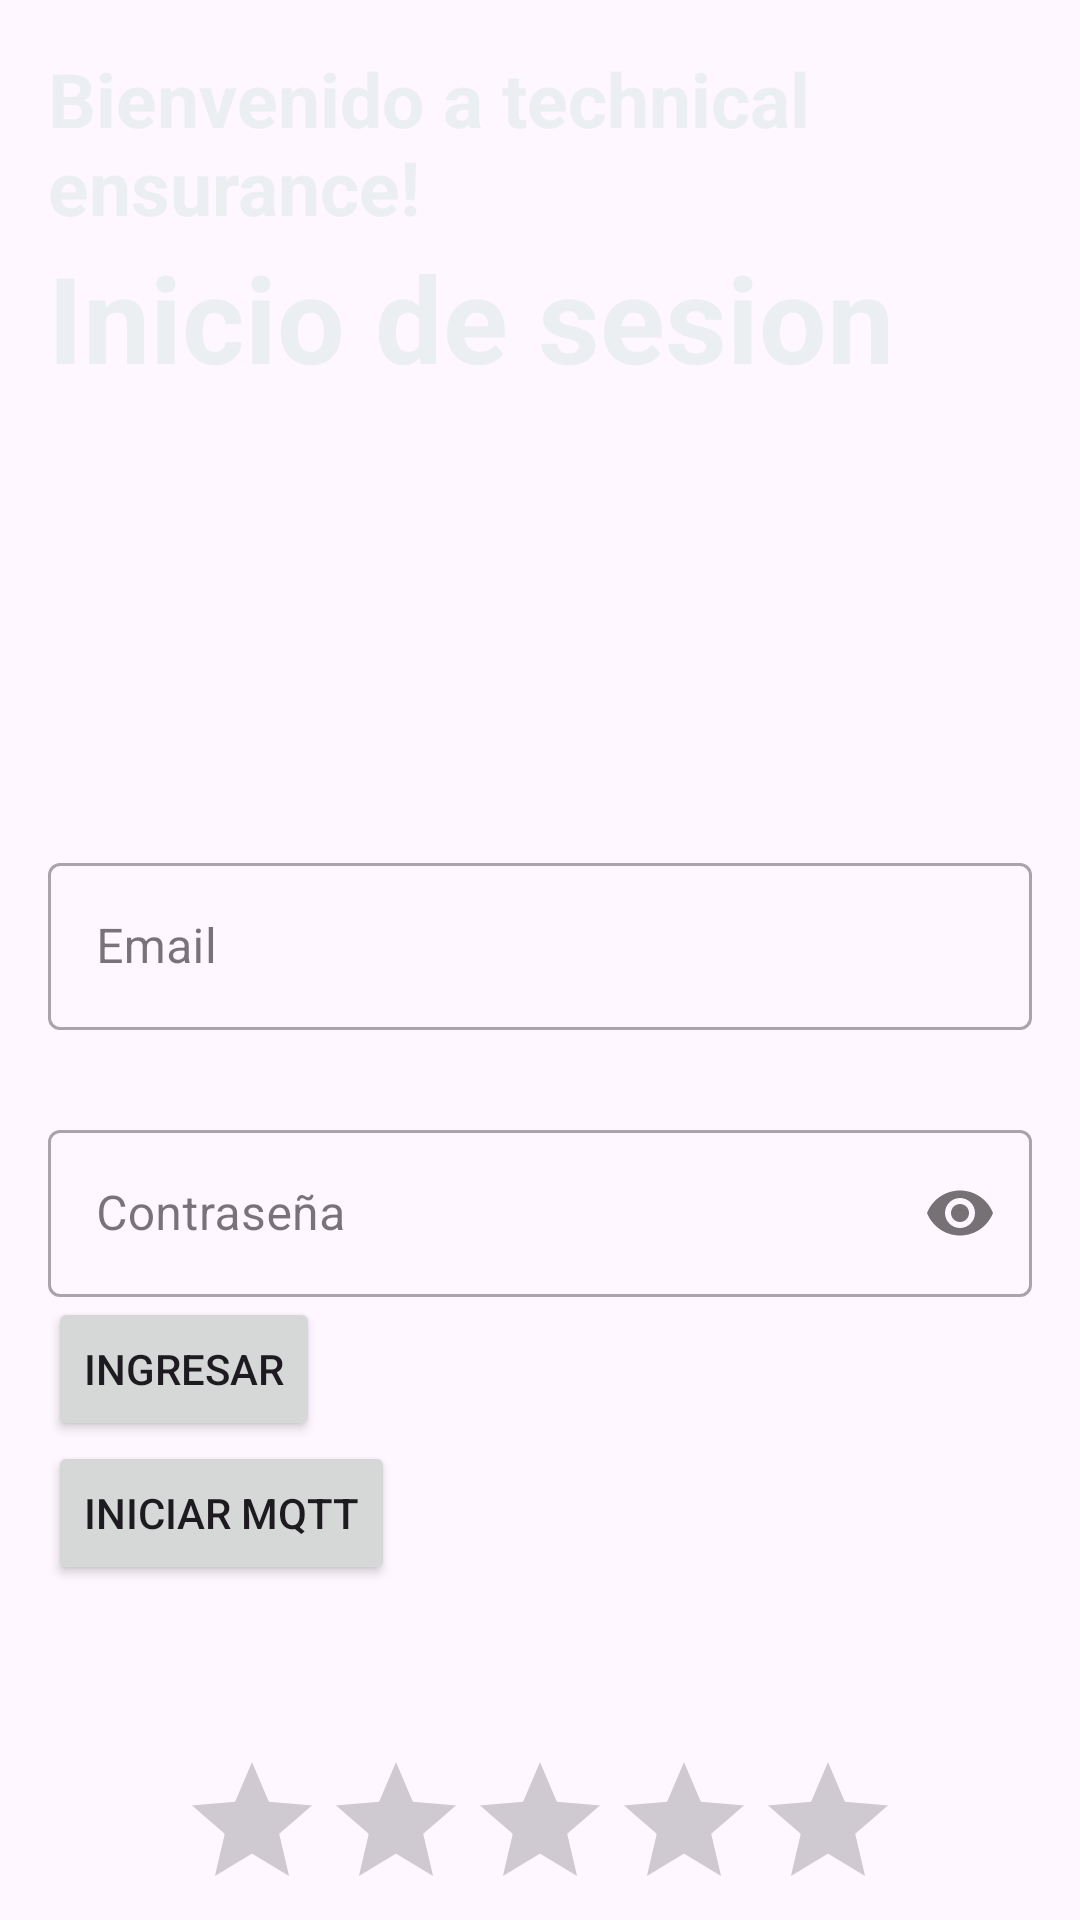

Here is an Android app screen rendered from its layout file. Give the layout XML and the strings, colors and styles it references.
<!-- AndroidManifest.xml: application theme Theme.Tiendav1 -->
<!-- res/layout/activity_auth.xml -->
<?xml version="1.0" encoding="utf-8"?>
<androidx.constraintlayout.widget.ConstraintLayout xmlns:android="http://schemas.android.com/apk/res/android"
    xmlns:app="http://schemas.android.com/apk/res-auto"
    xmlns:tools="http://schemas.android.com/tools"
    android:layout_width="match_parent"
    android:layout_height="match_parent"
    android:background="@drawable/screen"
    android:orientation="vertical"
    tools:context=".AuthActivity">

    <LinearLayout
        android:layout_width="0dp"
        android:layout_height="wrap_content"
        android:layout_marginStart="16dp"
        android:layout_marginTop="16dp"
        android:layout_marginEnd="16dp"
        android:orientation="vertical"
        app:layout_constraintEnd_toEndOf="parent"
        app:layout_constraintStart_toStartOf="parent"
        app:layout_constraintTop_toTopOf="parent">

        <TextView
            android:id="@+id/textView1"
            android:layout_width="match_parent"
            android:layout_height="wrap_content"
            android:textStyle="bold"
            android:textSize="25dp"
            android:textColor="@color/background"
            android:text="Bienvenido a technical ensurance!"
             />

        <TextView
            android:id="@+id/textView7"
            android:layout_width="match_parent"
            android:layout_height="wrap_content"
            android:text="Inicio de sesion"
            android:textColor="@color/background"
            android:textSize="40dp"
            android:textStyle="bold"/>

        <com.google.android.material.textfield.TextInputLayout
            android:layout_width="match_parent"
            android:layout_height="wrap_content"
            android:layout_marginTop="150dp"
            style="@style/Widget.MaterialComponents.TextInputLayout.OutlinedBox">

            <com.google.android.material.textfield.TextInputEditText
                android:id="@+id/email"
                android:layout_width="match_parent"
                android:layout_height="wrap_content"
                android:hint="Email"
                android:inputType="textEmailAddress" />
        </com.google.android.material.textfield.TextInputLayout>

        <Space
            android:layout_width="match_parent"
            android:layout_height="8dp" />

        <com.google.android.material.textfield.TextInputLayout
            android:layout_width="match_parent"
            android:layout_height="wrap_content"
            android:layout_marginTop="20dp"
            app:passwordToggleEnabled="true"
            style="@style/Widget.MaterialComponents.TextInputLayout.OutlinedBox">

            <com.google.android.material.textfield.TextInputEditText
                android:id="@+id/password"
                android:layout_width="match_parent"
                android:layout_height="wrap_content"
                android:hint="Contraseña"
                android:inputType="textPassword" />
        </com.google.android.material.textfield.TextInputLayout>

        <Button
            android:id="@+id/signInButton"
            android:layout_width="wrap_content"
            android:layout_height="wrap_content"
            android:text="Ingresar"
             />
        <Button
            android:id="@+id/mqttbtn"
            android:layout_width="wrap_content"
            android:layout_height="wrap_content"
            android:text="Iniciar mqtt"/>

        <RatingBar
            android:id="@+id/rbr1"
            android:layout_width="wrap_content"
            android:layout_height="wrap_content"
            android:layout_gravity="center"
            android:layout_marginTop="55dp"
            android:numStars="5"
            android:onClick="calificacion" />

        <TextView
            android:id="@+id/textView2"
            android:layout_width="match_parent"
            android:layout_height="35dp"
            android:text="Le agradeceriamos saber el rating a nuestra tienda!"
            android:textAlignment="center" />

        <Space
            android:layout_width="match_parent"
            android:layout_height="8dp" />

        <LinearLayout
            android:layout_width="match_parent"
            android:layout_height="wrap_content"
            android:orientation="horizontal"
            android:layout_marginTop="20dp"
            android:gravity="center">
            <TextView
                android:layout_width="wrap_content"
                android:layout_height="wrap_content"
                android:text="No tienes una cuenta?"
                android:textSize="15dp"
                android:textStyle="bold"/>
            <TextView
                android:id="@+id/registro"
                android:layout_width="wrap_content"
                android:layout_height="wrap_content"
                android:text="registrate!"
                android:textStyle="bold"
                android:textSize="15dp"
                android:textColor="@color/colorPrimary"
                android:layout_marginLeft="10dp"/>

        </LinearLayout>

    </LinearLayout>


</androidx.constraintlayout.widget.ConstraintLayout>
<!-- resources referenced by this layout -->
<resources>
  <color name="background"> #ECEFF1</color>
  <color name="colorPrimary">#039BE5</color>
  <style name="Theme.Tiendav1" parent="Base.Theme.Tiendav1" />
  <style name="Base.Theme.Tiendav1" parent="Theme.Material3.DayNight.NoActionBar">
          
          
      </style>
</resources>
